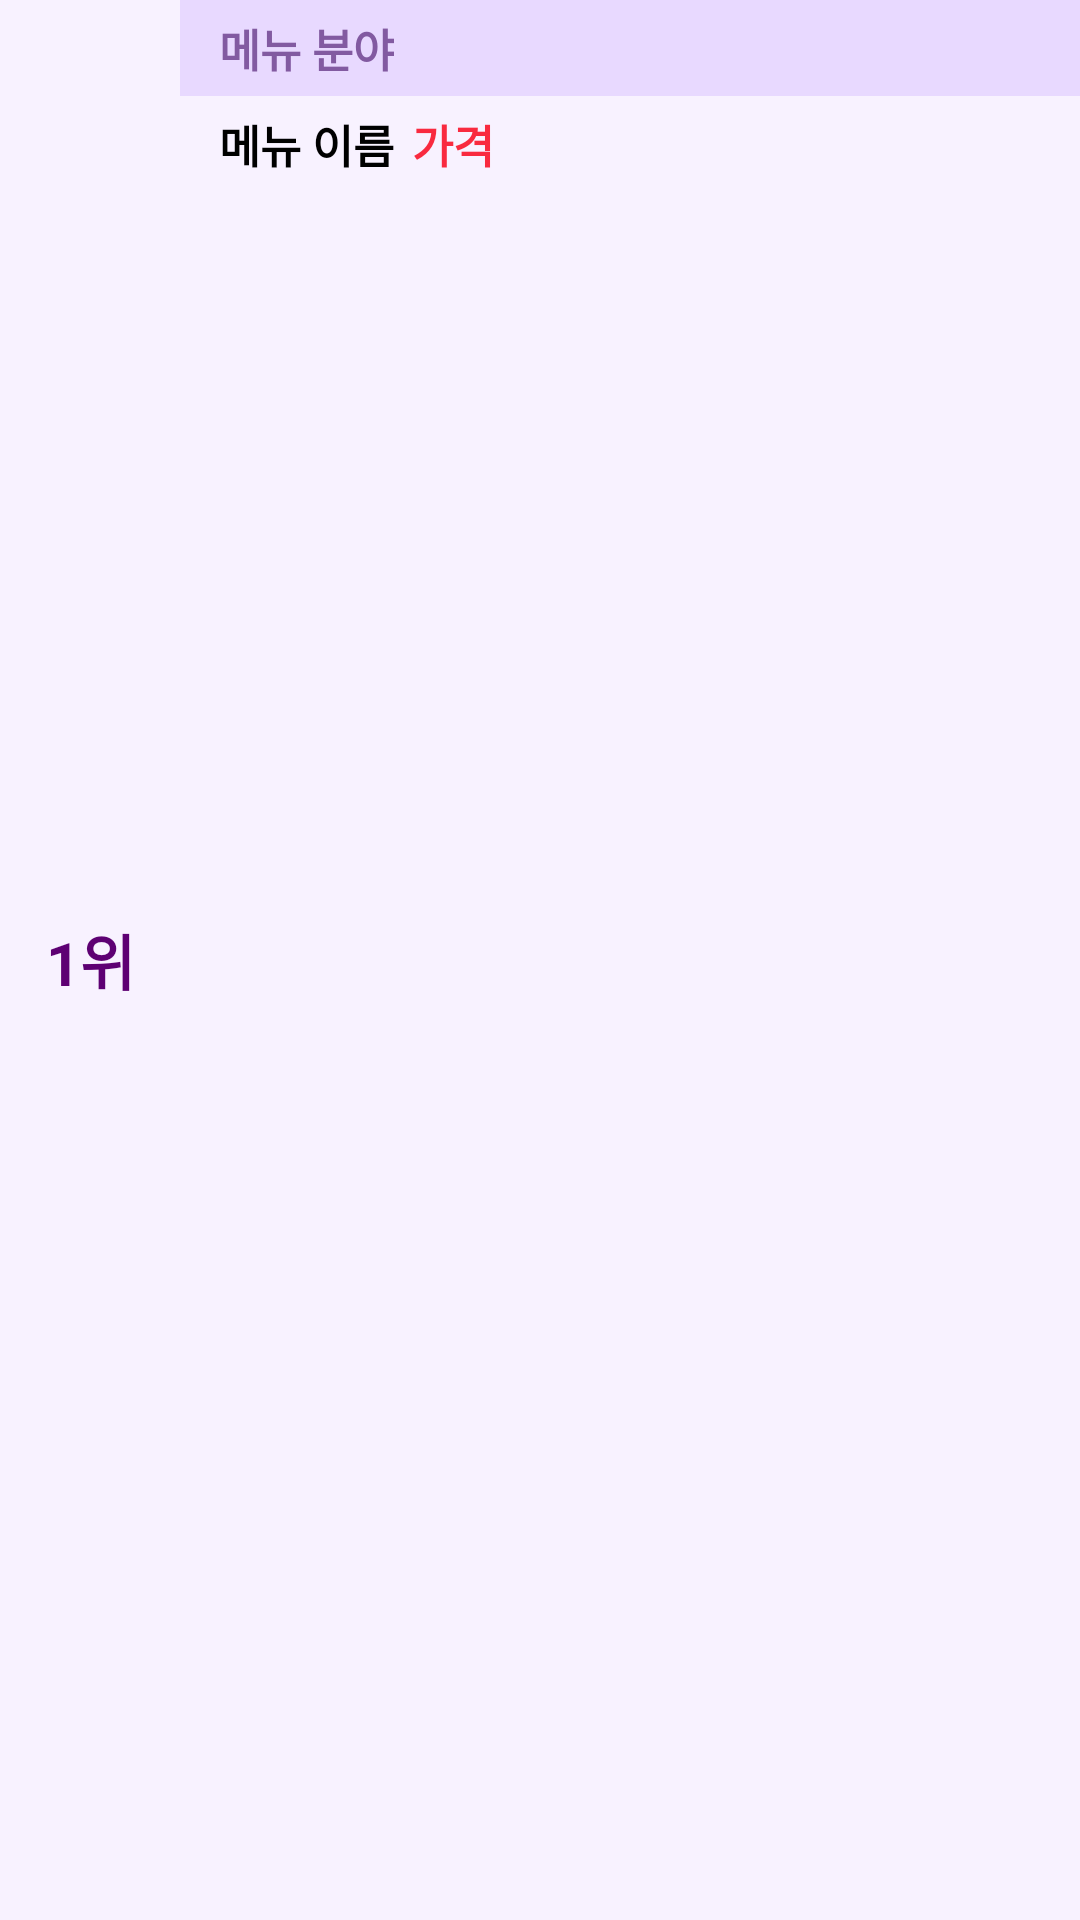

Here is an Android app screen rendered from its layout file. Give the layout XML and the strings, colors and styles it references.
<!-- AndroidManifest.xml: application theme AppTheme.NoActionBar -->
<!-- res/layout/rank.xml -->
<?xml version="1.0" encoding="utf-8"?>
<LinearLayout xmlns:android="http://schemas.android.com/apk/res/android"
    android:layout_width="match_parent"
    android:layout_height="wrap_content"
    android:orientation="horizontal"
    android:background="#f8f2ff">
    <TextView
        android:layout_width="50dp"
        android:layout_height="30dp"
        android:layout_gravity="center"
        android:text="1위"
        android:gravity="center"
        android:textColor="#5e0073"
        android:textSize="20dp"
        android:id="@+id/rankTextView"
        android:layout_marginRight="5dp"
        android:layout_marginLeft="5dp"
        android:textStyle="bold"/>
    <LinearLayout
        android:layout_width="match_parent"
        android:layout_height="wrap_content"
        android:orientation="vertical">

        <LinearLayout
            android:layout_width="match_parent"
            android:layout_height="wrap_content"
            android:orientation="horizontal"
            android:background="@color/colorPrimary">

            <TextView
                android:layout_width = "wrap_content"
                android:layout_height="wrap_content"
                android:layout_marginLeft="10dp"
                android:text="메뉴 분야"
                android:id="@+id/menuCategory"
                android:layout_gravity="center"
                android:padding="3dp"
                android:textSize="15dp"
                android:textColor="#825aa1"
                android:layout_marginTop="2dp"
                android:layout_marginBottom="2dp"
                android:textStyle="bold"/>

        </LinearLayout>

        <LinearLayout
            android:layout_width="match_parent"
            android:layout_height="wrap_content"
            android:orientation="horizontal"
            >

            <TextView
                android:layout_width = "wrap_content"
                android:layout_height="wrap_content"
                android:layout_marginLeft="10dp"
                android:text="메뉴 이름"
                android:textSize="15dp"
                android:id="@+id/menuName"
                android:layout_gravity="center"
                android:padding="3dp"
                android:textColor="#000000"
                android:textStyle="bold"
                android:layout_marginTop="2dp"
                android:layout_marginBottom="2dp"
                />

            <TextView
                android:layout_width = "wrap_content"
                android:layout_height="wrap_content"
                android:text="가격"
                android:textSize="15dp"
                android:textStyle="bold"
                android:id="@+id/menuPrice"
                android:layout_gravity="center"
                android:padding="3dp"
                android:layout_marginTop="2dp"
                android:layout_marginBottom="2dp"
                android:textColor="#f92a3f"   />


        </LinearLayout>

    </LinearLayout>

</LinearLayout>
<!-- resources referenced by this layout -->
<resources>
  <color name="colorPrimary">#E8D9FF</color>
  <style name="AppTheme.NoActionBar">
          <item name="windowActionBar">false</item>
          <item name="windowNoTitle">true</item>
      </style>
</resources>
